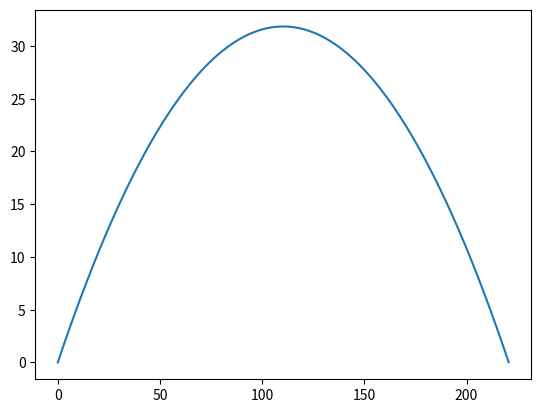

Source code (Python):
# -*- coding: utf-8 -*-
"""
Created on Mon May 11 10:41:48 2020

[redacted]
"""

from math import *
from numpy import *
import matplotlib.pyplot as plt
N=100000

g=array([0,-9.81, 0], dtype=float)
vi=50
theta=30*pi/180
a=cos(theta)
b=sin(theta)
m=0.5
v=array([vi*a,vi*b,0], dtype=float)
pos=array([0,0,0], dtype=float)
t=zeros([N,1], dtype=float)
dt=0.001
j=0
varray=zeros([N,3])
posarray=zeros([N,3])
varray[0]=v
posarray[0]=pos

while pos[1]>=0 and j<=(N-2):
  F=m*g
  v=v+(F/m)*dt
  pos=pos+v*dt
  varray[j+1]=v
  posarray[j+1]=pos
  t[j+1]=t[j]+dt
  j=j+1
  plt.figure(1)
  
posarray=posarray[:j]
varray=varray[:j]
t=t[:j]
plt.plot(posarray[:,0], posarray[:,1])
plt.show()

  

